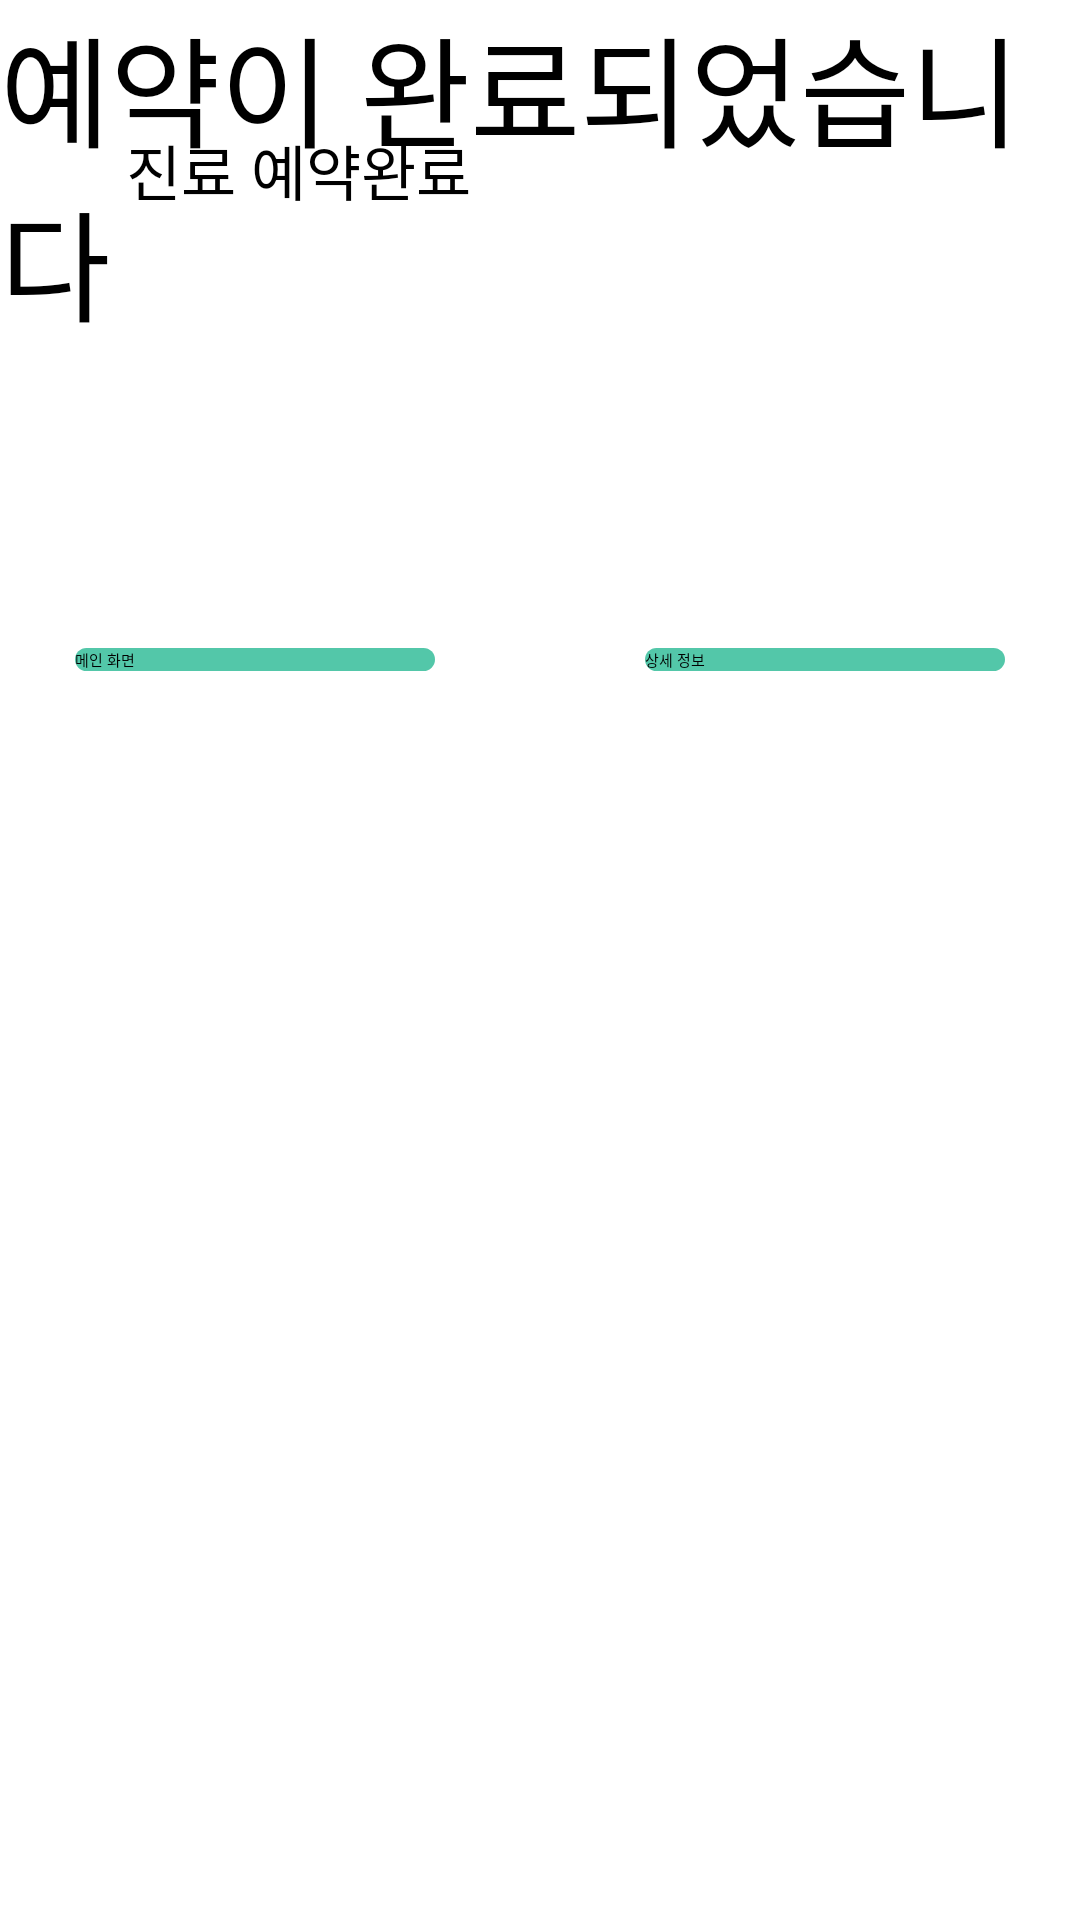

Reconstruct the res/layout file that produces this screen, plus the resources it refers to.
<!-- AndroidManifest.xml: application theme Theme.Test -->
<!-- res/layout/activity_reservation_complete.xml -->
<?xml version="1.0" encoding="utf-8"?>
<androidx.constraintlayout.widget.ConstraintLayout xmlns:android="http://schemas.android.com/apk/res/android"
    xmlns:app="http://schemas.android.com/apk/res-auto"
    xmlns:tools="http://schemas.android.com/tools"
    android:layout_width="match_parent"
    android:layout_height="match_parent">


    <TextView
        android:id="@+id/textView"
        android:layout_width="wrap_content"
        android:layout_height="wrap_content"
        android:layout_marginStart="42dp"
        android:layout_marginTop="42dp"
        android:text="진료 예약완료"
        android:textSize="20sp"
        app:layout_constraintStart_toStartOf="parent"
        app:layout_constraintTop_toTopOf="parent" />

    <TextView
        android:id="@+id/textView2"
        android:layout_width="wrap_content"
        android:layout_height="wrap_content"
        android:text="예약이 완료되었습니다"
        android:textSize="40dp"
        tools:ignore="MissingConstraints"
        tools:layout_editor_absoluteX="16dp"
        tools:layout_editor_absoluteY="304dp" />

    <androidx.appcompat.widget.AppCompatButton
        android:id="@+id/btn_Main"
        android:layout_width="120dp"
        android:layout_height="wrap_content"
        android:layout_marginStart="25dp"
        android:layout_marginTop="100dp"
        android:background="@drawable/custom_button_ripple"
        android:enabled="false"
        android:text="메인 화면"
        app:layout_constraintStart_toStartOf="@+id/textView2"
        app:layout_constraintTop_toBottomOf="@+id/textView2" />

    <androidx.appcompat.widget.AppCompatButton
        android:id="@+id/button4"
        android:layout_width="120dp"
        android:layout_height="wrap_content"
        android:layout_marginEnd="25dp"
        android:background="@drawable/custom_button_ripple"
        android:enabled="false"
        android:text="상세 정보"
        app:layout_constraintEnd_toEndOf="@+id/textView2"
        app:layout_constraintTop_toTopOf="@+id/btn_Main" />


</androidx.constraintlayout.widget.ConstraintLayout>
<!-- resources referenced by this layout -->
<resources>
  <!-- drawable custom_button_ripple (drawable) -->
  <?xml version="1.0" encoding="utf-8"?>
  <ripple xmlns:android="http://schemas.android.com/apk/res/android" android:color="@color/white">
      <item android:drawable="@drawable/custom_button_ok"/>
  </ripple>
  <!-- drawable custom_button_ok (drawable) -->
  <?xml version="1.0" encoding="utf-8"?>
  <selector xmlns:android="http://schemas.android.com/apk/res/android">
      <item android:state_enabled="true" android:drawable="@drawable/custom_button"/>
      <item android:state_enabled="false" android:drawable="@drawable/custom_button_true"/>
  </selector>
  <!-- drawable custom_button (drawable) -->
  <?xml version="1.0" encoding="utf-8"?>
  <shape xmlns:android="http://schemas.android.com/apk/res/android" android:shape="rectangle" android:padding = "10dp">
      <solid android:color="#9df3dd"/>
      <corners
          android:bottomLeftRadius="5dp"
          android:bottomRightRadius="5dp"
          android:topLeftRadius="5dp"
          android:topRightRadius="5dp"/>
  </shape>
  <!-- drawable custom_button_true (drawable) -->
  <?xml version="1.0" encoding="utf-8"?>
  <shape xmlns:android="http://schemas.android.com/apk/res/android" android:shape="rectangle" android:padding = "10dp">
      <solid android:color="#53c7a9"/>
      <corners
          android:bottomLeftRadius="5dp"
          android:bottomRightRadius="5dp"
          android:topLeftRadius="5dp"
          android:topRightRadius="5dp"/>
  </shape>
  <!-- not gathered from this repository: default colours our renderer supplied (Android Studio template values) -->
  <color name="white">#FFFFFFFF</color>
</resources>
